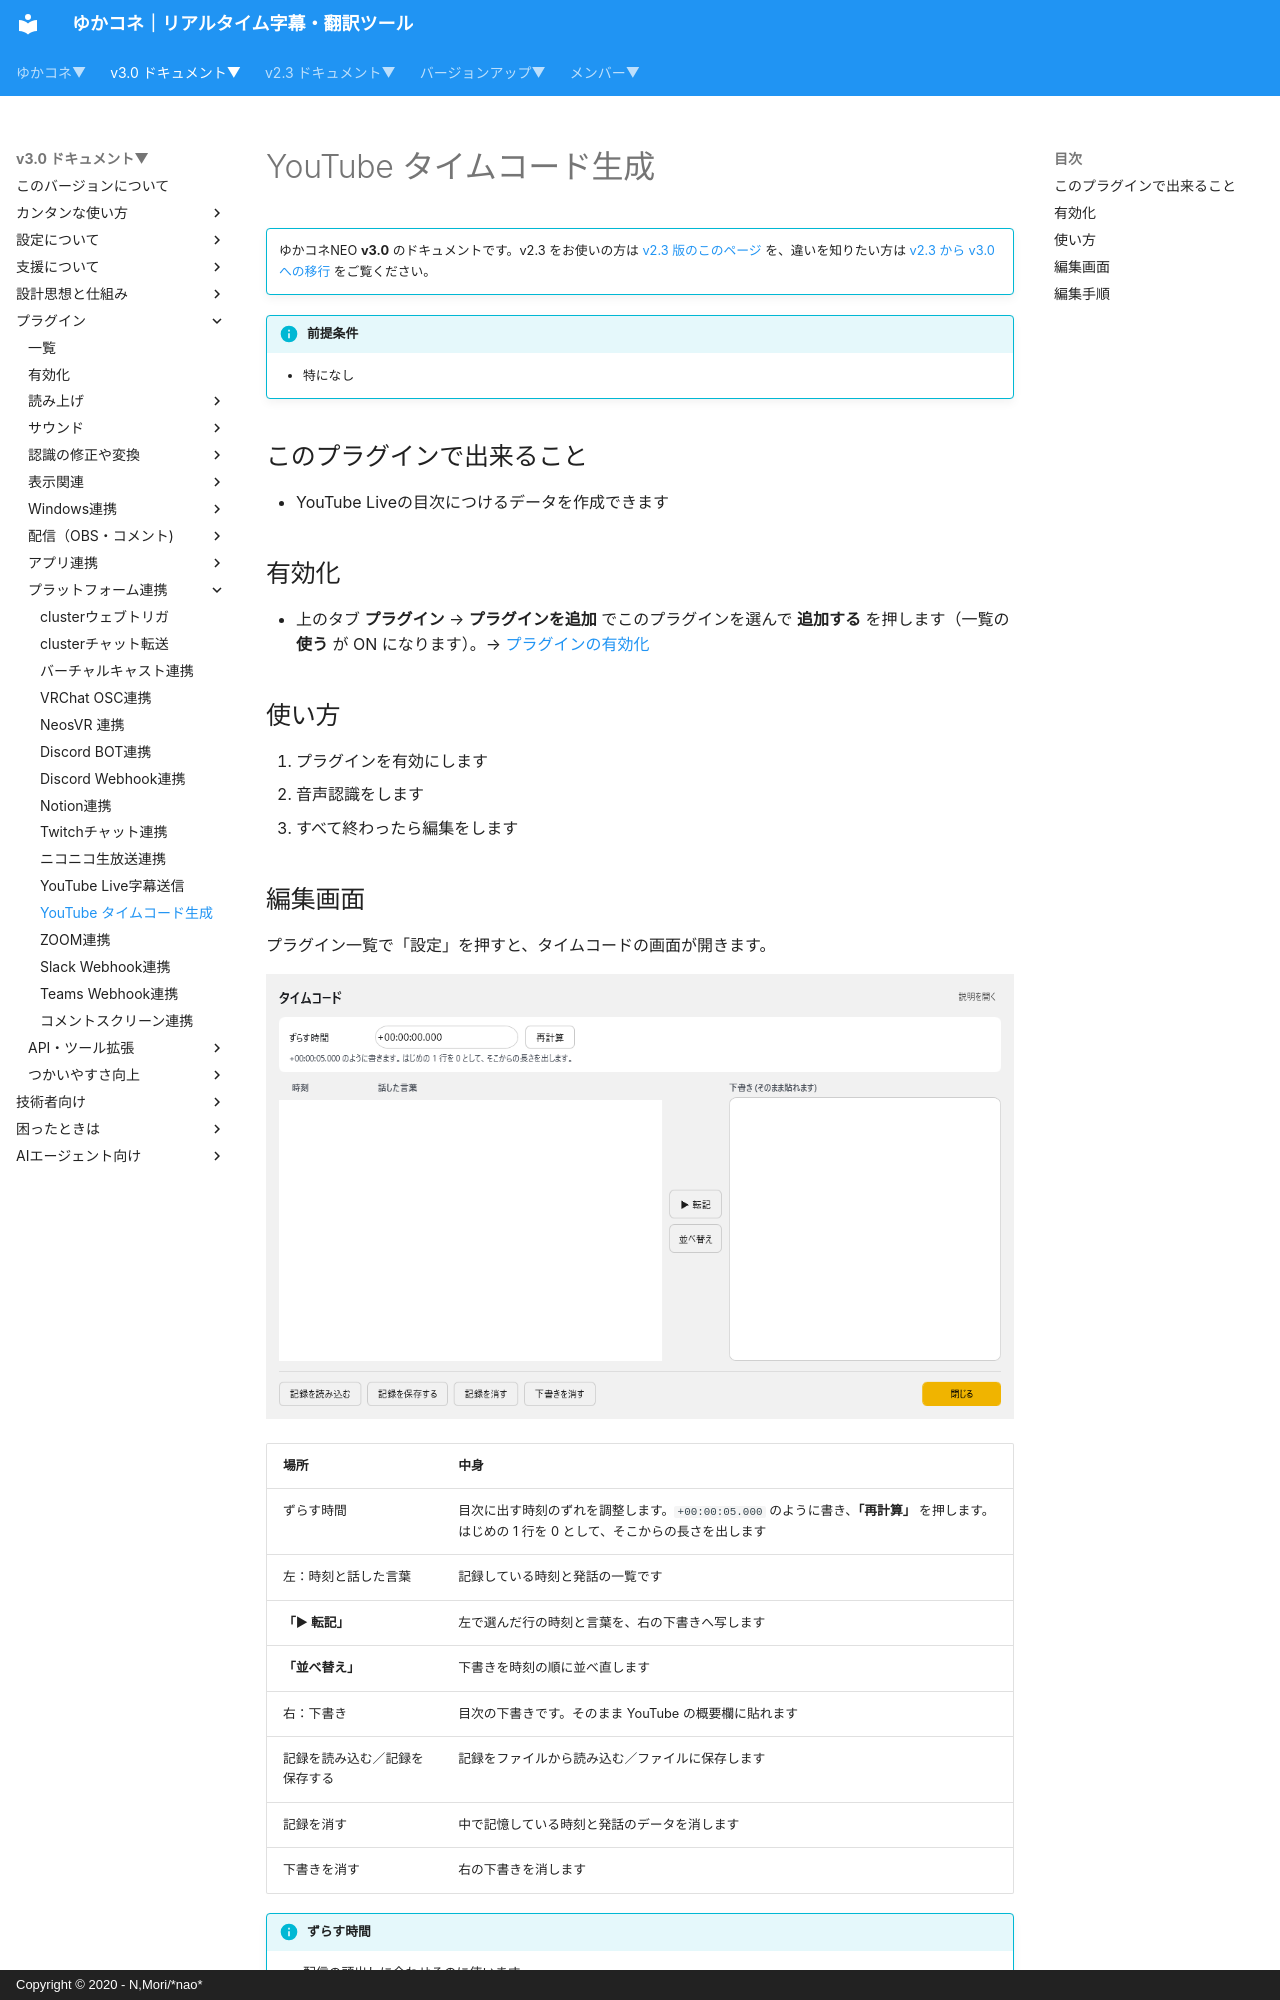

repository: nmori/yncneo-Docs-Src · page: v3.0/plugin/plugin_youtubetimecode/index.html · generator: mkdocs · copyright: Copyright © 2020 - N,Mori/*nao*

<!-- version-banner -->
!!! info ""
    ゆかコネNEO **v3.0** のドキュメントです。v2.3 をお使いの方は [v2.3 版のこのページ](../../v2.3/plugin/plugin_youtubetimecode.md) を、違いを知りたい方は [v2.3 から v3.0 への移行](../../mig/mig_neo_v3.0.md) をご覧ください。

!!! Info "前提条件"
    * 特になし

## このプラグインで出来ること

* YouTube Liveの目次につけるデータを作成できます

## 有効化

* 上のタブ **プラグイン** → **プラグインを追加** でこのプラグインを選んで **追加する** を押します（一覧の **使う** が ON になります）。→ [プラグインの有効化](enabled.md)

## 使い方
1. プラグインを有効にします
2. 音声認識をします
3. すべて終わったら編集をします
